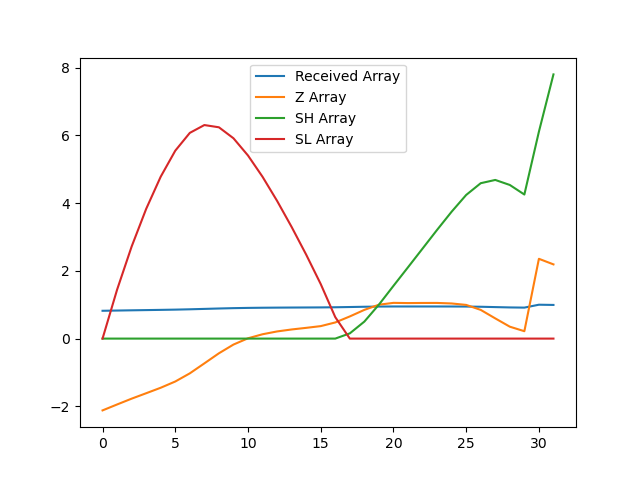

The table this chart was drawn from, first rows:
, index, year, val, Received Array, Z Array, SH Array, SL Array
0, 11138, 1990, 17092, 0.8209, -2.119, 0.0, 0.0
1, 11141, 1991, 17237, 0.8279, -1.944, 0.0, 1.444
2, 11144, 1992, 17380, 0.8348, -1.773, 0.0, 2.717
3, 11147, 1993, 17514, 0.8412, -1.612, 0.0, 3.829
4, 11150, 1994, 17649, 0.8477, -1.45, 0.0, 4.78
5, 11153, 1995, 17802, 0.855, -1.266, 0.0, 5.546
6, 11156, 1996, 18003, 0.8647, -1.026, 0.0, 6.071
7, 11159, 1997, 18248, 0.8765, -0.7311, 0.0, 6.303
8, 11162, 1998, 18496, 0.8884, -0.4338, 0.0, 6.236
9, 11165, 1999, 18711, 0.8987, -0.1763, 0.0, 5.913
10, 11168, 2000, 18865, 0.9061, 0.009148, 0.0, 5.403
11, 11171, 2001, 18964, 0.9109, 0.1281, 0.0, 4.775
12, 11174, 2002, 19034, 0.9142, 0.2112, 0.0, 4.064
13, 11177, 2003, 19082, 0.9165, 0.2695, 0.0, 3.295
14, 11180, 2004, 19122, 0.9184, 0.3172, 0.0, 2.478
15, 11183, 2005, 19164, 0.9205, 0.3682, 0.0, 1.609
16, 11186, 2006, 19255, 0.9248, 0.4765, 0.0, 0.6328
17, 11189, 2007, 19403, 0.9319, 0.6543, 0.1543, 0.0
18, 11192, 2008, 19564, 0.9397, 0.8476, 0.5019, 0.0
19, 11195, 2009, 19691, 0.9458, 1, 1.002, 0.0
20, 11198, 2010, 19736, 0.9479, 1.055, 1.557, 0.0
21, 11201, 2011, 19731, 0.9477, 1.048, 2.105, 0.0
22, 11204, 2012, 19734, 0.9478, 1.052, 2.656, 0.0
23, 11207, 2013, 19735, 0.9479, 1.052, 3.209, 0.0
24, 11210, 2014, 19721, 0.9472, 1.037, 3.746, 0.0
25, 11213, 2015, 19686, 0.9455, 0.994, 4.24, 0.0
26, 11216, 2016, 19563, 0.9396, 0.8468, 4.586, 0.0
27, 11219, 2017, 19354, 0.9296, 0.596, 4.682, 0.0
28, 11222, 2018, 19151, 0.9198, 0.3516, 4.534, 0.0
29, 11225, 2019, 19039, 0.9145, 0.218, 4.252, 0.0
30, 11228, 2020, 20820, 1.0, 2.355, 6.107, 0.0
31, 11231, 2021, 20683, 0.9934, 2.19, 7.797, 0.0
